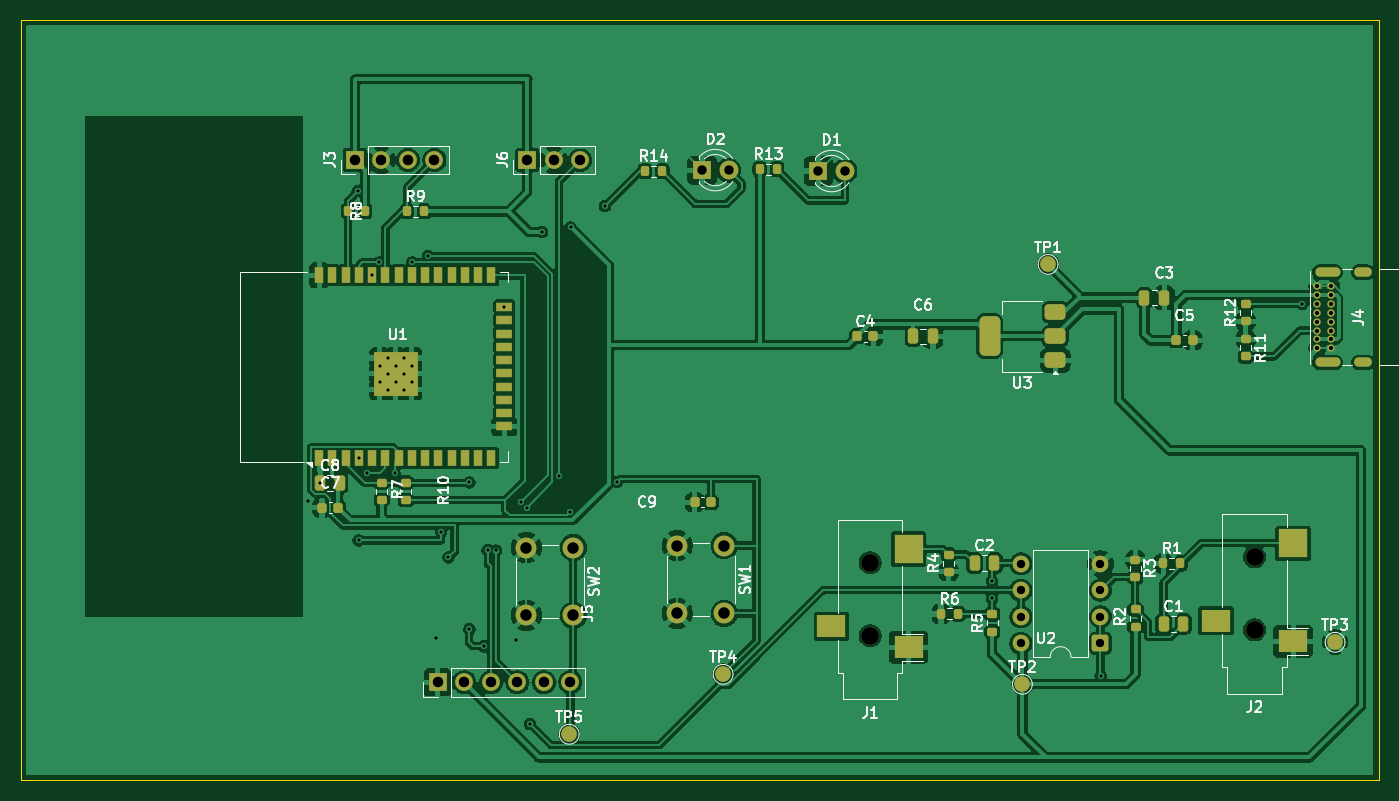
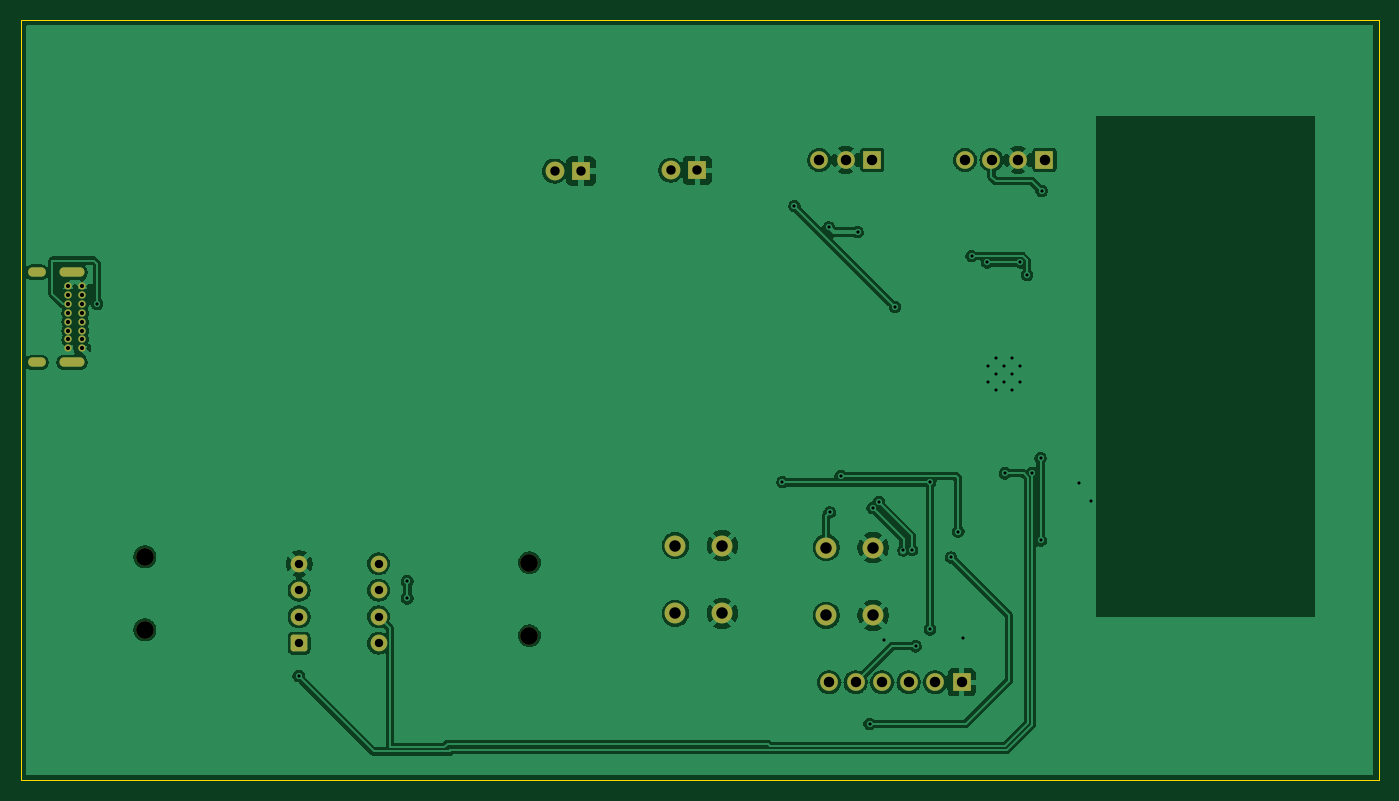
Circuit board: 11 layer files. Board 130.2 x 72.9 mm.
- bottom_copper: Microgrid-Home-Energy-Monitor-B_Cu.gbl (116356 bytes)
- bottom_mask: Microgrid-Home-Energy-Monitor-B_Mask.gbs (3066 bytes)
- paste: Microgrid-Home-Energy-Monitor-B_Paste.gbp (472 bytes)
- bottom_silk: Microgrid-Home-Energy-Monitor-B_Silkscreen.gbo (473 bytes)
- outline: Microgrid-Home-Energy-Monitor-Edge_Cuts.gm1 (626 bytes)
- top_copper: Microgrid-Home-Energy-Monitor-F_Cu.gtl (225948 bytes)
- top_mask: Microgrid-Home-Energy-Monitor-F_Mask.gts (7563 bytes)
- paste: Microgrid-Home-Energy-Monitor-F_Paste.gtp (5160 bytes)
- top_silk: Microgrid-Home-Energy-Monitor-F_Silkscreen.gto (57536 bytes)
- drill: Microgrid-Home-Energy-Monitor-NPTH.drl (395 bytes)
- drill: Microgrid-Home-Energy-Monitor-PTH.drl (2471 bytes)

=== bottom_copper: Microgrid-Home-Energy-Monitor-B_Cu.gbl (116356 bytes, source omitted) ===
=== bottom_mask: Microgrid-Home-Energy-Monitor-B_Mask.gbs (3066 bytes, source withheld) ===
=== paste: Microgrid-Home-Energy-Monitor-B_Paste.gbp ===
%TF.GenerationSoftware,KiCad,Pcbnew,9.0.4*%
%TF.CreationDate,2026-07-03T00:41:29-05:00*%
%TF.ProjectId,Microgrid-Home-Energy-Monitor,4d696372-6f67-4726-9964-2d486f6d652d,rev?*%
%TF.SameCoordinates,Original*%
%TF.FileFunction,Paste,Bot*%
%TF.FilePolarity,Positive*%
%FSLAX46Y46*%
G04 Gerber Fmt 4.6, Leading zero omitted, Abs format (unit mm)*
G04 Created by KiCad (PCBNEW 9.0.4) date 2026-07-03 00:41:29*
%MOMM*%
%LPD*%
G01*
G04 APERTURE LIST*
G04 APERTURE END LIST*
M02*

=== bottom_silk: Microgrid-Home-Energy-Monitor-B_Silkscreen.gbo ===
%TF.GenerationSoftware,KiCad,Pcbnew,9.0.4*%
%TF.CreationDate,2026-07-03T00:41:29-05:00*%
%TF.ProjectId,Microgrid-Home-Energy-Monitor,4d696372-6f67-4726-9964-2d486f6d652d,rev?*%
%TF.SameCoordinates,Original*%
%TF.FileFunction,Legend,Bot*%
%TF.FilePolarity,Positive*%
%FSLAX46Y46*%
G04 Gerber Fmt 4.6, Leading zero omitted, Abs format (unit mm)*
G04 Created by KiCad (PCBNEW 9.0.4) date 2026-07-03 00:41:29*
%MOMM*%
%LPD*%
G01*
G04 APERTURE LIST*
G04 APERTURE END LIST*
M02*

=== outline: Microgrid-Home-Energy-Monitor-Edge_Cuts.gm1 ===
%TF.GenerationSoftware,KiCad,Pcbnew,9.0.4*%
%TF.CreationDate,2026-07-03T00:41:29-05:00*%
%TF.ProjectId,Microgrid-Home-Energy-Monitor,4d696372-6f67-4726-9964-2d486f6d652d,rev?*%
%TF.SameCoordinates,Original*%
%TF.FileFunction,Profile,NP*%
%FSLAX46Y46*%
G04 Gerber Fmt 4.6, Leading zero omitted, Abs format (unit mm)*
G04 Created by KiCad (PCBNEW 9.0.4) date 2026-07-03 00:41:29*
%MOMM*%
%LPD*%
G01*
G04 APERTURE LIST*
%TA.AperFunction,Profile*%
%ADD10C,0.050000*%
%TD*%
G04 APERTURE END LIST*
D10*
X58460000Y-46120000D02*
X188610000Y-46120000D01*
X188610000Y-118980000D01*
X58460000Y-118980000D01*
X58460000Y-46120000D01*
M02*

=== top_copper: Microgrid-Home-Energy-Monitor-F_Cu.gtl (225948 bytes, source omitted) ===
=== top_mask: Microgrid-Home-Energy-Monitor-F_Mask.gts (7563 bytes, source omitted) ===
=== paste: Microgrid-Home-Energy-Monitor-F_Paste.gtp ===
%TF.GenerationSoftware,KiCad,Pcbnew,9.0.4*%
%TF.CreationDate,2026-07-03T00:41:29-05:00*%
%TF.ProjectId,Microgrid-Home-Energy-Monitor,4d696372-6f67-4726-9964-2d486f6d652d,rev?*%
%TF.SameCoordinates,Original*%
%TF.FileFunction,Paste,Top*%
%TF.FilePolarity,Positive*%
%FSLAX46Y46*%
G04 Gerber Fmt 4.6, Leading zero omitted, Abs format (unit mm)*
G04 Created by KiCad (PCBNEW 9.0.4) date 2026-07-03 00:41:29*
%MOMM*%
%LPD*%
G01*
G04 APERTURE LIST*
G04 Aperture macros list*
%AMRoundRect*
0 Rectangle with rounded corners*
0 $1 Rounding radius*
0 $2 $3 $4 $5 $6 $7 $8 $9 X,Y pos of 4 corners*
0 Add a 4 corners polygon primitive as box body*
4,1,4,$2,$3,$4,$5,$6,$7,$8,$9,$2,$3,0*
0 Add four circle primitives for the rounded corners*
1,1,$1+$1,$2,$3*
1,1,$1+$1,$4,$5*
1,1,$1+$1,$6,$7*
1,1,$1+$1,$8,$9*
0 Add four rect primitives between the rounded corners*
20,1,$1+$1,$2,$3,$4,$5,0*
20,1,$1+$1,$4,$5,$6,$7,0*
20,1,$1+$1,$6,$7,$8,$9,0*
20,1,$1+$1,$8,$9,$2,$3,0*%
G04 Aperture macros list end*
%ADD10R,0.900000X1.500000*%
%ADD11R,1.500000X0.900000*%
%ADD12R,1.050000X1.050000*%
%ADD13RoundRect,0.200000X-0.275000X0.200000X-0.275000X-0.200000X0.275000X-0.200000X0.275000X0.200000X0*%
%ADD14RoundRect,0.200000X0.275000X-0.200000X0.275000X0.200000X-0.275000X0.200000X-0.275000X-0.200000X0*%
%ADD15RoundRect,0.200000X-0.200000X-0.275000X0.200000X-0.275000X0.200000X0.275000X-0.200000X0.275000X0*%
%ADD16RoundRect,0.375000X0.625000X0.375000X-0.625000X0.375000X-0.625000X-0.375000X0.625000X-0.375000X0*%
%ADD17RoundRect,0.500000X0.500000X1.400000X-0.500000X1.400000X-0.500000X-1.400000X0.500000X-1.400000X0*%
%ADD18RoundRect,0.250000X-0.250000X-0.475000X0.250000X-0.475000X0.250000X0.475000X-0.250000X0.475000X0*%
%ADD19R,2.800000X2.200000*%
%ADD20R,2.800000X2.800000*%
%ADD21RoundRect,0.225000X0.225000X0.250000X-0.225000X0.250000X-0.225000X-0.250000X0.225000X-0.250000X0*%
%ADD22RoundRect,0.225000X-0.225000X-0.250000X0.225000X-0.250000X0.225000X0.250000X-0.225000X0.250000X0*%
G04 APERTURE END LIST*
D10*
%TO.C,U1*%
X87053750Y-88106250D03*
X88323750Y-88106250D03*
X89593750Y-88106250D03*
X90863750Y-88106250D03*
X92133750Y-88106250D03*
X93403750Y-88106250D03*
X94673750Y-88106250D03*
X95943750Y-88106250D03*
X97213750Y-88106250D03*
X98483750Y-88106250D03*
X99753750Y-88106250D03*
X101023750Y-88106250D03*
X102293750Y-88106250D03*
X103563750Y-88106250D03*
D11*
X104813750Y-85066250D03*
X104813750Y-83796250D03*
X104813750Y-82526250D03*
X104813750Y-81256250D03*
X104813750Y-79986250D03*
X104813750Y-78716250D03*
X104813750Y-77446250D03*
X104813750Y-76176250D03*
X104813750Y-74906250D03*
X104813750Y-73636250D03*
D10*
X103563750Y-70606250D03*
X102293750Y-70606250D03*
X101023750Y-70606250D03*
X99753750Y-70606250D03*
X98483750Y-70606250D03*
X97213750Y-70606250D03*
X95943750Y-70606250D03*
X94673750Y-70606250D03*
X93403750Y-70606250D03*
X92133750Y-70606250D03*
X90863750Y-70606250D03*
X89593750Y-70606250D03*
X88323750Y-70606250D03*
X87053750Y-70606250D03*
D12*
X92868750Y-81561250D03*
X94393750Y-81561250D03*
X95918750Y-81561250D03*
X92868750Y-80036250D03*
X94393750Y-80036250D03*
X95918750Y-80036250D03*
X92868750Y-78511250D03*
X94393750Y-78511250D03*
X95918750Y-78511250D03*
%TD*%
D13*
%TO.C,R7*%
X93050000Y-90465000D03*
X93050000Y-92115000D03*
%TD*%
D14*
%TO.C,R5*%
X151560000Y-104735000D03*
X151560000Y-103085000D03*
%TD*%
D15*
%TO.C,R13*%
X129285000Y-60410000D03*
X130935000Y-60410000D03*
%TD*%
D16*
%TO.C,U3*%
X157610000Y-78732500D03*
X157610000Y-76432500D03*
D17*
X151310000Y-76432500D03*
D16*
X157610000Y-74132500D03*
%TD*%
D18*
%TO.C,C1*%
X167995000Y-104003870D03*
X169895000Y-104003870D03*
%TD*%
%TO.C,C8*%
X87156250Y-90487500D03*
X89056250Y-90487500D03*
%TD*%
D19*
%TO.C,J1*%
X136160000Y-104240000D03*
X143560000Y-106240000D03*
D20*
X143560000Y-96840000D03*
%TD*%
D18*
%TO.C,C2*%
X149880000Y-98170000D03*
X151780000Y-98170000D03*
%TD*%
D15*
%TO.C,R8*%
X89810000Y-64430000D03*
X91460000Y-64430000D03*
%TD*%
D13*
%TO.C,R3*%
X165273750Y-97862500D03*
X165273750Y-99512500D03*
%TD*%
D18*
%TO.C,C3*%
X166160000Y-72740000D03*
X168060000Y-72740000D03*
%TD*%
D21*
%TO.C,C9*%
X124593750Y-92333750D03*
X123043750Y-92333750D03*
%TD*%
D14*
%TO.C,R2*%
X165302433Y-104275000D03*
X165302433Y-102625000D03*
%TD*%
D13*
%TO.C,R10*%
X95370000Y-90475000D03*
X95370000Y-92125000D03*
%TD*%
D15*
%TO.C,R1*%
X167955000Y-98210000D03*
X169605000Y-98210000D03*
%TD*%
%TO.C,R6*%
X146665000Y-103050000D03*
X148315000Y-103050000D03*
%TD*%
%TO.C,R9*%
X95465000Y-64460000D03*
X97115000Y-64460000D03*
%TD*%
D19*
%TO.C,J2*%
X173010000Y-103680000D03*
X180410000Y-105680000D03*
D20*
X180410000Y-96280000D03*
%TD*%
D18*
%TO.C,C6*%
X143985000Y-76432500D03*
X145885000Y-76432500D03*
%TD*%
D22*
%TO.C,C4*%
X138622500Y-76432500D03*
X140172500Y-76432500D03*
%TD*%
D14*
%TO.C,R12*%
X175850000Y-75000000D03*
X175850000Y-73350000D03*
%TD*%
D22*
%TO.C,C5*%
X169225000Y-76830000D03*
X170775000Y-76830000D03*
%TD*%
D15*
%TO.C,R14*%
X118300000Y-60600000D03*
X119950000Y-60600000D03*
%TD*%
D14*
%TO.C,R4*%
X147390000Y-99005000D03*
X147390000Y-97355000D03*
%TD*%
D13*
%TO.C,R11*%
X175870000Y-76720000D03*
X175870000Y-78370000D03*
%TD*%
D22*
%TO.C,C7*%
X87331250Y-92868750D03*
X88881250Y-92868750D03*
%TD*%
M02*

=== top_silk: Microgrid-Home-Energy-Monitor-F_Silkscreen.gto (57536 bytes, source omitted) ===
=== drill: Microgrid-Home-Energy-Monitor-NPTH.drl ===
M48
; DRILL file {KiCad 9.0.4} date 2026-07-03T00:41:37-0500
; FORMAT={-:-/ absolute / metric / decimal}
; #@! TF.CreationDate,2026-07-03T00:41:37-05:00
; #@! TF.GenerationSoftware,Kicad,Pcbnew,9.0.4
; #@! TF.FileFunction,NonPlated,1,2,NPTH
FMAT,2
METRIC
; #@! TA.AperFunction,NonPlated,NPTH,ComponentDrill
T1C1.700
%
G90
G05
T1
X139.86Y-98.14
X139.86Y-105.14
X176.71Y-97.58
X176.71Y-104.58
M30

=== drill: Microgrid-Home-Energy-Monitor-PTH.drl ===
M48
; DRILL file {KiCad 9.0.4} date 2026-07-03T00:41:37-0500
; FORMAT={-:-/ absolute / metric / decimal}
; #@! TF.CreationDate,2026-07-03T00:41:37-05:00
; #@! TF.GenerationSoftware,Kicad,Pcbnew,9.0.4
; #@! TF.FileFunction,Plated,1,2,PTH
FMAT,2
METRIC
; #@! TA.AperFunction,Plated,PTH,ViaDrill
T1C0.300
; #@! TA.AperFunction,Plated,PTH,ComponentDrill
T2C0.300
; #@! TA.AperFunction,Plated,PTH,ComponentDrill
T3C0.400
; #@! TA.AperFunction,Plated,PTH,ComponentDrill
T4C0.600
; #@! TA.AperFunction,Plated,PTH,ComponentDrill
T5C0.800
; #@! TA.AperFunction,Plated,PTH,ComponentDrill
T6C0.900
; #@! TA.AperFunction,Plated,PTH,ComponentDrill
T7C1.000
; #@! TA.AperFunction,Plated,PTH,ComponentDrill
T8C1.100
%
G90
G05
T1
X86.01Y-92.2
X87.156Y-90.487
X90.76Y-62.5
X90.85Y-96.01
X90.86Y-88.12
X91.66Y-89.56
X92.15Y-70.57
X92.804Y-69.356
X94.29Y-89.57
X95.97Y-69.356
X97.47Y-68.75
X98.27Y-105.37
X98.75Y-95.161
X99.45Y-97.63
X101.45Y-90.44
X101.45Y-104.52
X102.84Y-106.15
X103.21Y-96.93
X104.009Y-96.97
X104.81Y-73.63
X105.9Y-105.57
X106.38Y-92.33
X106.952Y-92.889
X107.25Y-113.58
X108.4Y-66.45
X110.02Y-89.84
X111.075Y-93.315
X111.16Y-66.0
X114.46Y-63.97
X115.61Y-90.4
X151.56Y-99.92
X151.56Y-101.55
X161.97Y-109.0
X181.29Y-73.32
T2
X92.869Y-79.274
X92.869Y-80.799
X93.631Y-78.511
X93.631Y-80.036
X93.631Y-81.561
X94.394Y-79.274
X94.394Y-80.799
X95.156Y-78.511
X95.156Y-80.036
X95.156Y-81.561
X95.919Y-79.274
X95.919Y-80.799
T3
X182.725Y-71.645
X182.725Y-72.495
X182.725Y-73.345
X182.725Y-74.195
X182.725Y-75.045
X182.725Y-75.895
X182.725Y-76.745
X182.725Y-77.595
X184.075Y-71.645
X184.075Y-72.495
X184.075Y-73.345
X184.075Y-74.195
X184.075Y-75.045
X184.075Y-75.895
X184.075Y-76.745
X184.075Y-77.595
T5
X154.315Y-98.24
X154.315Y-100.78
X154.315Y-103.32
X154.315Y-105.86
X161.935Y-98.24
X161.935Y-100.78
X161.935Y-103.32
X161.935Y-105.86
T6
X123.76Y-60.51
X126.3Y-60.51
X134.91Y-60.6
X137.45Y-60.6
T7
X90.487Y-59.531
X93.027Y-59.531
X95.567Y-59.531
X98.108Y-59.531
X98.434Y-109.604
X100.974Y-109.604
X103.514Y-109.604
X106.054Y-109.604
X106.997Y-59.531
X108.594Y-109.604
X109.537Y-59.531
X111.134Y-109.604
X112.078Y-59.531
T8
X106.914Y-96.684
X106.914Y-103.184
X111.414Y-96.684
X111.414Y-103.184
X121.374Y-96.494
X121.374Y-102.994
X125.874Y-96.494
X125.874Y-102.994
T4
G00X182.955Y-70.295
M15
G01X184.455Y-70.295
M16
G05
G00X182.955Y-78.945
M15
G01X184.455Y-78.945
M16
G05
G00X186.685Y-70.295
M15
G01X187.485Y-70.295
M16
G05
G00X186.685Y-78.945
M15
G01X187.485Y-78.945
M16
G05
M30
